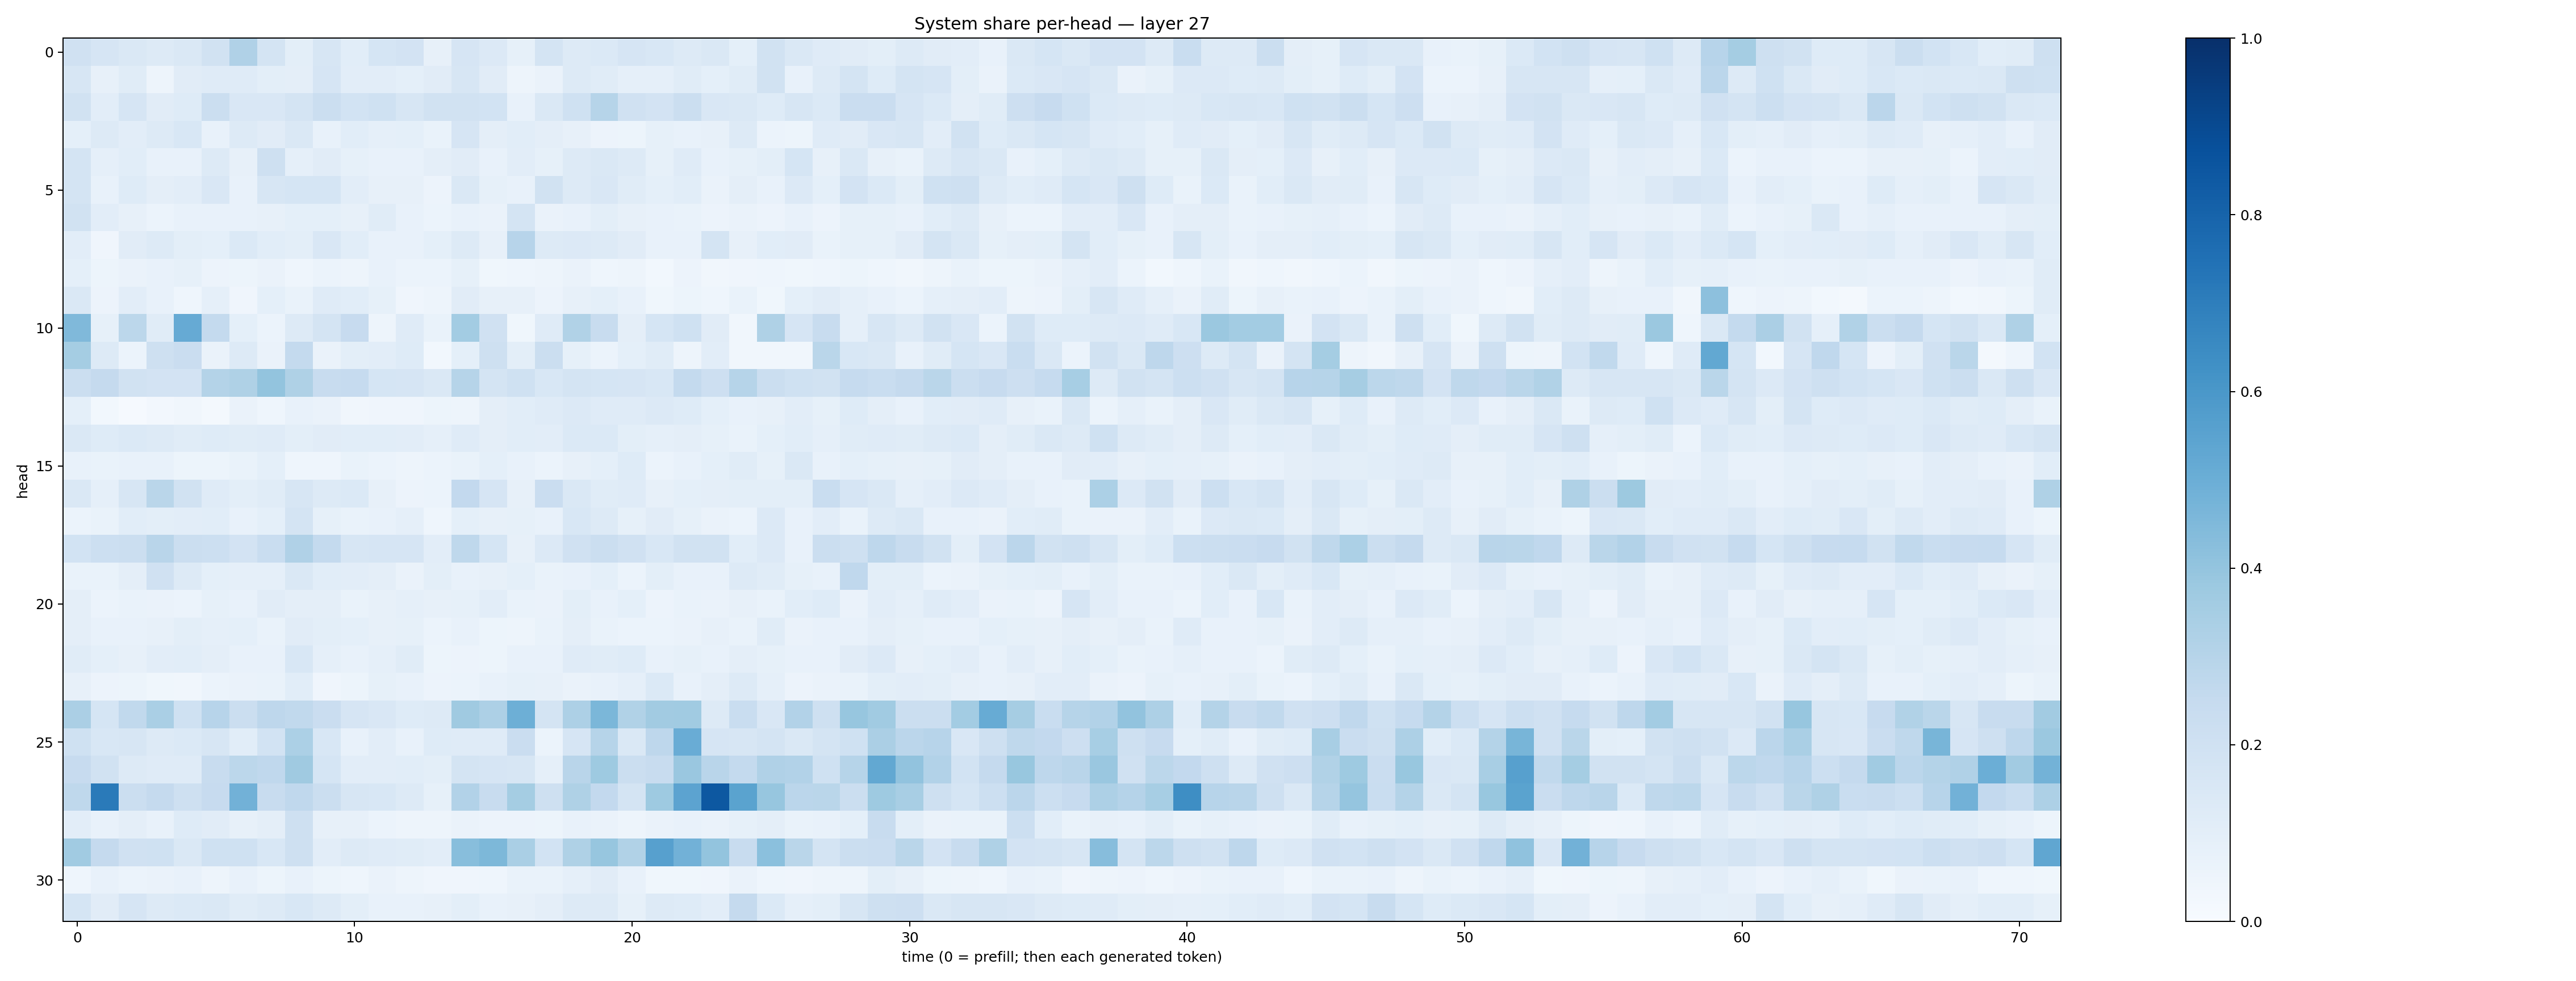

The data file committed next to this chart (first rows):
0.19915658, 0.16571994, 0.14310242, 0.12875806, 0.14172588, 0.19495878, 0.31778416, 0.17544626, 0.09827498, 0.1593549, 0.10705722, 0.17161107, 0.18140782, 0.080428675, 0.16689093, 0.13304959, 0.08575669, 0.17698906, 0.1327923, 0.13866478, 0.16790941, 0.15585658, 0.12501426, 0.14432521
0.1626, 0.08003, 0.1151, 0.04813, 0.1117, 0.1195, 0.1172, 0.09773, 0.09581, 0.1653, 0.1018, 0.1026, 0.0903, 0.1099, 0.1589, 0.1115, 0.04974, 0.06495, 0.1323, 0.1141, 0.08937, 0.0861, 0.1151, 0.09355
0.1887, 0.1046, 0.1667, 0.1104, 0.1243, 0.2194, 0.149, 0.15, 0.1729, 0.224, 0.1844, 0.1998, 0.1629, 0.1899, 0.1875, 0.1875, 0.07656, 0.146, 0.2001, 0.2983, 0.1988, 0.1818, 0.2203, 0.1513
0.09293, 0.1277, 0.1051, 0.1316, 0.1528, 0.07351, 0.1313, 0.1122, 0.1471, 0.07547, 0.1081, 0.08683, 0.0906, 0.06777, 0.1641, 0.09745, 0.1065, 0.09572, 0.08114, 0.05606, 0.05387, 0.08486, 0.0708, 0.07879
0.1724, 0.08859, 0.1073, 0.07407, 0.07256, 0.1259, 0.07816, 0.2073, 0.08678, 0.1131, 0.08351, 0.07592, 0.07797, 0.09512, 0.111, 0.07154, 0.1044, 0.0854, 0.13, 0.1442, 0.1258, 0.08327, 0.1209, 0.07592
0.172, 0.07422, 0.1224, 0.09537, 0.1029, 0.1516, 0.07742, 0.1576, 0.1712, 0.1691, 0.1025, 0.08097, 0.07967, 0.05751, 0.1466, 0.08393, 0.07287, 0.1949, 0.1315, 0.1514, 0.1137, 0.09196, 0.1059, 0.06596
0.1932, 0.1051, 0.08071, 0.05937, 0.07584, 0.07743, 0.07292, 0.08061, 0.09062, 0.09084, 0.07843, 0.1141, 0.07075, 0.05942, 0.07542, 0.06518, 0.175, 0.06542, 0.07668, 0.1005, 0.08148, 0.07612, 0.06953, 0.05684
0.1028, 0.0398, 0.1098, 0.1284, 0.09937, 0.09305, 0.1385, 0.1073, 0.1015, 0.1502, 0.1092, 0.07366, 0.07773, 0.09046, 0.1275, 0.07866, 0.2939, 0.1296, 0.1348, 0.1281, 0.1117, 0.07473, 0.07702, 0.1772
0.09195, 0.05195, 0.06558, 0.0723, 0.08269, 0.0568, 0.05227, 0.06349, 0.04619, 0.06036, 0.0478, 0.07632, 0.0605, 0.05881, 0.08288, 0.03884, 0.04419, 0.04693, 0.0628, 0.04346, 0.04739, 0.02767, 0.05618, 0.03238
0.1441, 0.05819, 0.1029, 0.07288, 0.04555, 0.0894, 0.04218, 0.09135, 0.06955, 0.1209, 0.1061, 0.08386, 0.04296, 0.04843, 0.1104, 0.08107, 0.07934, 0.05739, 0.08118, 0.0931, 0.07779, 0.03901, 0.05208, 0.04397
0.4481, 0.08429, 0.2781, 0.1151, 0.5128, 0.2546, 0.0922, 0.05929, 0.1281, 0.1763, 0.2441, 0.04694, 0.1192, 0.06863, 0.3592, 0.1979, 0.03743, 0.1176, 0.3144, 0.2404, 0.09457, 0.1682, 0.2, 0.1112
0.3527, 0.1276, 0.06085, 0.2037, 0.2298, 0.06541, 0.1305, 0.06636, 0.2576, 0.06307, 0.1, 0.103, 0.1224, 0.03073, 0.09171, 0.2044, 0.09817, 0.2219, 0.08538, 0.0607, 0.0918, 0.1155, 0.04974, 0.1048
0.2188, 0.2501, 0.1898, 0.1828, 0.182, 0.3086, 0.3233, 0.4015, 0.3242, 0.2378, 0.2462, 0.1693, 0.1656, 0.1479, 0.2989, 0.1765, 0.2013, 0.1554, 0.1773, 0.1697, 0.1668, 0.1554, 0.2574, 0.2116
0.09177, 0.02864, 0.01108, 0.02484, 0.03458, 0.02309, 0.0648, 0.04301, 0.07706, 0.06253, 0.03258, 0.04181, 0.03923, 0.05308, 0.04805, 0.09625, 0.1056, 0.118, 0.1365, 0.1203, 0.119, 0.1355, 0.1224, 0.09358
0.1459, 0.1233, 0.1399, 0.125, 0.1168, 0.1221, 0.1162, 0.1194, 0.09772, 0.1112, 0.1077, 0.1059, 0.1027, 0.08732, 0.1205, 0.09494, 0.1069, 0.1017, 0.1397, 0.1384, 0.09813, 0.08869, 0.09569, 0.0836
0.07074, 0.06888, 0.07569, 0.07173, 0.05385, 0.05104, 0.07025, 0.09361, 0.0464, 0.04324, 0.06828, 0.06184, 0.05061, 0.05983, 0.06768, 0.09121, 0.07709, 0.06188, 0.08063, 0.0937, 0.1219, 0.06227, 0.07612, 0.092
0.1442, 0.08766, 0.16, 0.287, 0.1907, 0.1188, 0.09768, 0.1159, 0.1563, 0.1328, 0.1367, 0.07974, 0.05591, 0.06228, 0.2583, 0.1655, 0.08168, 0.2301, 0.1443, 0.1148, 0.1192, 0.08082, 0.0915, 0.09629
0.05998, 0.06728, 0.1088, 0.1005, 0.1029, 0.108, 0.07348, 0.09238, 0.1753, 0.08578, 0.06779, 0.07337, 0.08773, 0.04616, 0.09108, 0.07916, 0.08442, 0.07702, 0.1543, 0.1325, 0.08318, 0.1113, 0.08385, 0.06603
0.1861, 0.2155, 0.2192, 0.2892, 0.226, 0.2182, 0.1824, 0.233, 0.3191, 0.256, 0.157, 0.1673, 0.1676, 0.1023, 0.2726, 0.1687, 0.08131, 0.1328, 0.1992, 0.2246, 0.1975, 0.155, 0.1905, 0.1877
0.06649, 0.06964, 0.09755, 0.1958, 0.1282, 0.09273, 0.0881, 0.08744, 0.1445, 0.1059, 0.1037, 0.09639, 0.06547, 0.0995, 0.07768, 0.08187, 0.09326, 0.06913, 0.07228, 0.09027, 0.0605, 0.09815, 0.07161, 0.07592
0.09423, 0.06042, 0.06916, 0.06294, 0.06146, 0.08561, 0.07431, 0.1115, 0.09419, 0.09419, 0.06715, 0.08011, 0.08898, 0.08182, 0.08518, 0.1018, 0.0696, 0.06285, 0.1012, 0.07439, 0.09071, 0.05832, 0.06853, 0.06484
0.09525, 0.07143, 0.07465, 0.07916, 0.09983, 0.0893, 0.09191, 0.06707, 0.1109, 0.09905, 0.09268, 0.07821, 0.08302, 0.05977, 0.07359, 0.05209, 0.05054, 0.06872, 0.09448, 0.06886, 0.05952, 0.06047, 0.0653, 0.08111
0.116, 0.09309, 0.07944, 0.103, 0.1084, 0.09759, 0.07505, 0.07326, 0.1555, 0.08878, 0.07411, 0.08751, 0.1149, 0.05286, 0.05679, 0.05171, 0.07133, 0.07443, 0.1207, 0.1148, 0.1233, 0.07344, 0.08516, 0.0743
0.08137, 0.05554, 0.05105, 0.03675, 0.03295, 0.06154, 0.06589, 0.06694, 0.1089, 0.04178, 0.05268, 0.08431, 0.07393, 0.05664, 0.06216, 0.07236, 0.08571, 0.07945, 0.06251, 0.07353, 0.08981, 0.1405, 0.0759, 0.09396
0.3321, 0.1715, 0.2649, 0.3385, 0.202, 0.2932, 0.2239, 0.2759, 0.264, 0.2266, 0.1667, 0.1493, 0.1228, 0.1278, 0.3695, 0.3242, 0.4944, 0.1764, 0.3253, 0.4573, 0.3138, 0.3611, 0.3646, 0.1274
0.2006, 0.1556, 0.1619, 0.1295, 0.1382, 0.1625, 0.1093, 0.1859, 0.3282, 0.153, 0.07453, 0.1035, 0.07751, 0.1215, 0.1206, 0.119, 0.2287, 0.06165, 0.1676, 0.2977, 0.1442, 0.2769, 0.506, 0.1662
0.246, 0.1906, 0.1288, 0.1208, 0.1198, 0.2388, 0.2804, 0.2673, 0.371, 0.1706, 0.1019, 0.1053, 0.108, 0.09997, 0.1796, 0.1666, 0.1632, 0.08634, 0.2893, 0.3721, 0.2195, 0.2401, 0.3832, 0.2894
0.2697, 0.7119, 0.2251, 0.2522, 0.2084, 0.245, 0.4814, 0.2404, 0.2694, 0.2245, 0.1603, 0.1524, 0.1255, 0.08477, 0.3114, 0.2406, 0.354, 0.2056, 0.3214, 0.2581, 0.1782, 0.3715, 0.543, 0.8445
0.1021, 0.07742, 0.09625, 0.07808, 0.1248, 0.1096, 0.07955, 0.09657, 0.2045, 0.08077, 0.08011, 0.06, 0.04799, 0.04738, 0.06269, 0.05775, 0.05781, 0.05223, 0.07412, 0.06608, 0.04931, 0.06364, 0.07416, 0.06268
0.3666, 0.2504, 0.1963, 0.2019, 0.1469, 0.2013, 0.2023, 0.155, 0.209, 0.1021, 0.127, 0.1183, 0.1154, 0.1047, 0.4269, 0.4559, 0.3377, 0.1854, 0.3224, 0.3926, 0.3128, 0.5603, 0.4837, 0.399
0.04482, 0.07086, 0.06135, 0.0642, 0.07528, 0.04829, 0.07602, 0.05152, 0.07775, 0.05264, 0.04635, 0.06337, 0.04771, 0.0395, 0.04149, 0.04376, 0.06931, 0.06749, 0.08671, 0.1125, 0.07336, 0.0389, 0.03825, 0.04111
0.1691, 0.111, 0.1678, 0.1256, 0.1388, 0.1444, 0.1167, 0.1277, 0.1529, 0.13, 0.09948, 0.07296, 0.07206, 0.08057, 0.101, 0.07132, 0.08064, 0.09532, 0.1251, 0.1268, 0.08245, 0.1305, 0.1211, 0.103
